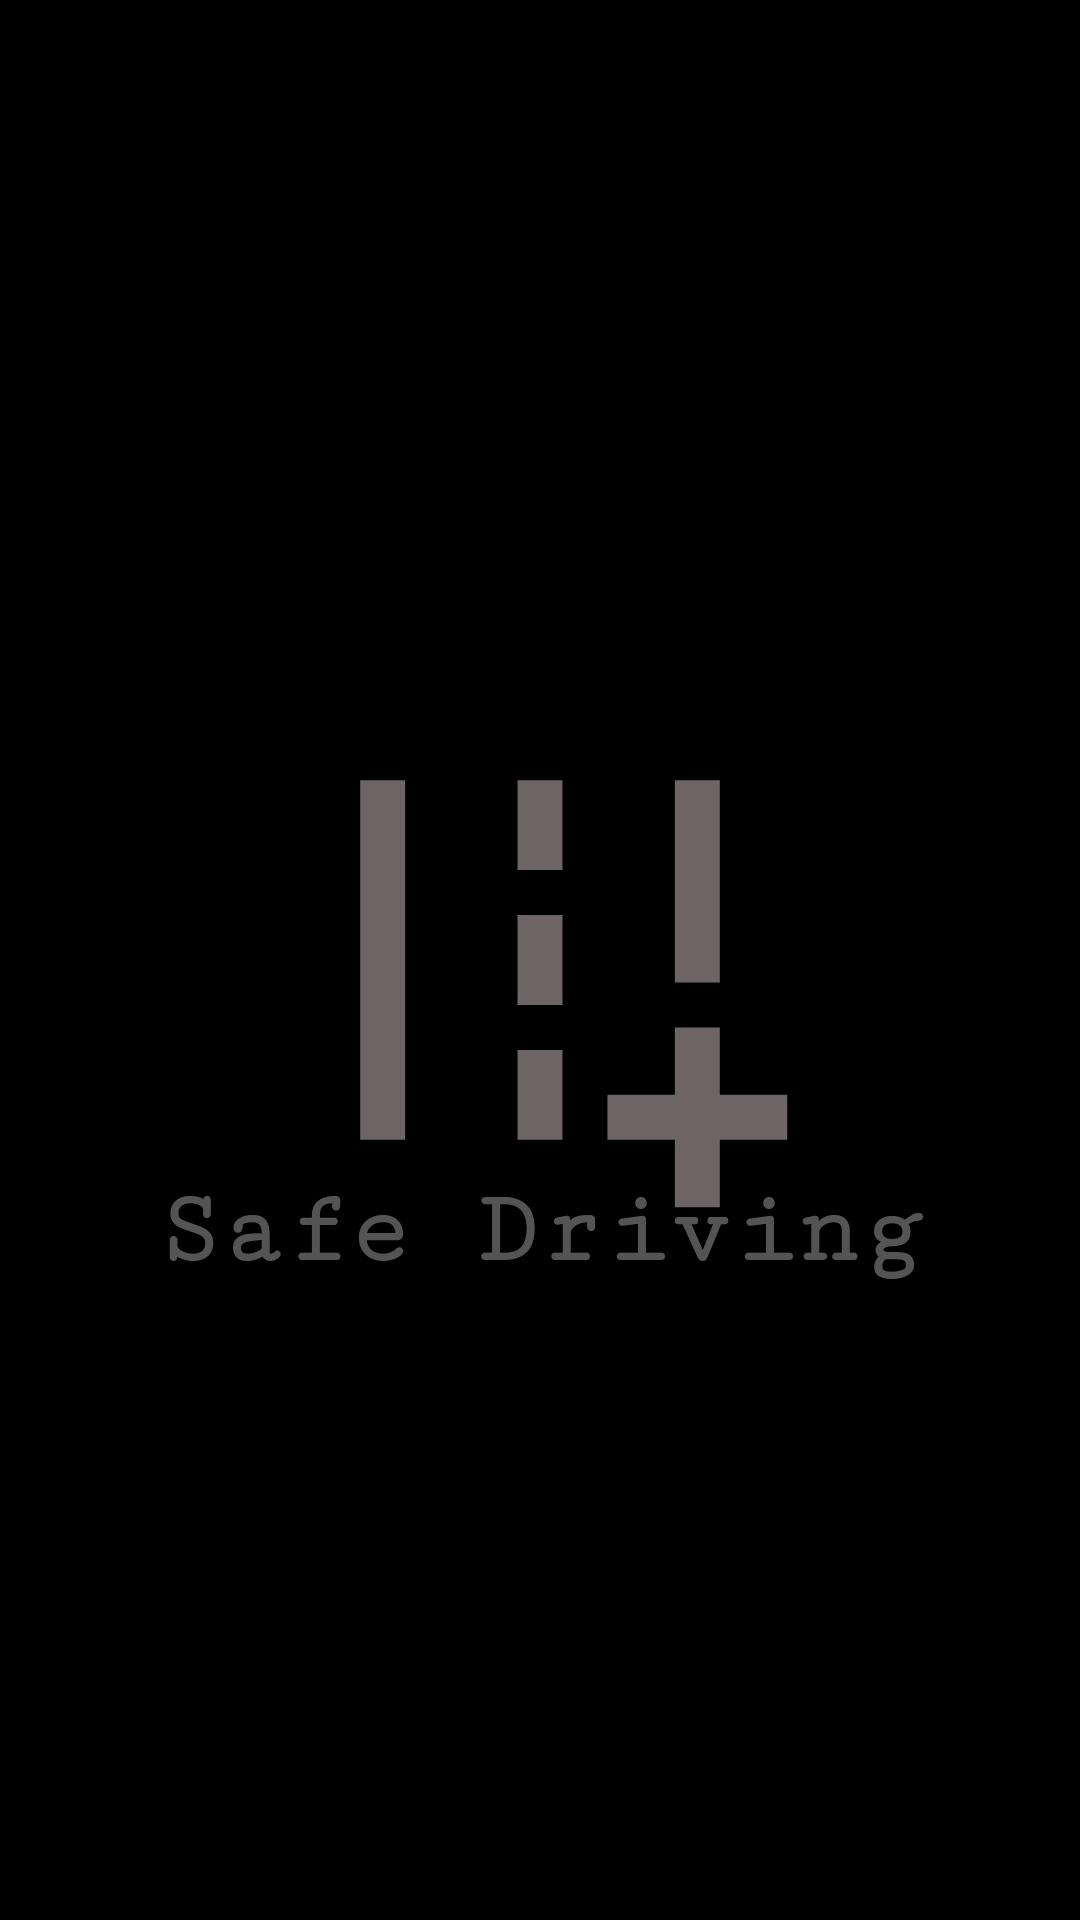

The Android layout XML behind this screen, and the referenced resources:
<!-- AndroidManifest.xml: application theme Theme.SafeDriving -->
<!-- res/layout/activity_splashscreen.xml -->
<?xml version="1.0" encoding="utf-8"?>
<androidx.constraintlayout.widget.ConstraintLayout xmlns:android="http://schemas.android.com/apk/res/android"
    xmlns:app="http://schemas.android.com/apk/res-auto"
    xmlns:tools="http://schemas.android.com/tools"
    android:layout_width="match_parent"
    android:layout_height="match_parent"
    android:background="@color/black"
    tools:context=".splashscreen">

    <ImageView
        android:id="@+id/icon"
        android:contentDescription="@string/app_name"
        android:layout_width="match_parent"
        android:layout_height="310dp"
        android:src="@drawable/icon"
        app:layout_constraintBottom_toBottomOf="parent"
        app:layout_constraintEnd_toEndOf="parent"
        app:layout_constraintStart_toStartOf="parent"
        app:layout_constraintTop_toTopOf="parent" />

    <TextView
        android:layout_width="match_parent"
        android:layout_height="wrap_content"
        android:layout_marginTop="15dp"
        android:textColor="#86A1A0A0"
        android:textSize="35sp"
        android:textAppearance="@style/TextAppearance.AppCompat.Large"
        android:text="Safe Driving"
        android:textAlignment="center"
        android:fontFamily="serif-monospace"
        android:textStyle="bold"
        app:layout_constraintBottom_toBottomOf="parent"
        app:layout_constraintEnd_toEndOf="parent"
        app:layout_constraintStart_toStartOf="parent"
        app:layout_constraintTop_toTopOf="@id/icon"
        android:gravity="center_horizontal" />

</androidx.constraintlayout.widget.ConstraintLayout>
<!-- resources referenced by this layout -->
<resources>
  <!-- drawable icon (drawable) -->
  <vector xmlns:android="http://schemas.android.com/apk/res/android"
      android:width="108dp"
      android:height="108dp"
      android:viewportWidth="108"
      android:viewportHeight="108"
      android:tint="#6D6565">
    <group android:scaleX="2.61"
        android:scaleY="2.61"
        android:translateX="22.68"
        android:translateY="22.68">
      <path
          android:fillColor="@android:color/white"
          android:pathData="M20,18l0,-3l-2,0l0,3l-3,0l0,2l3,0l0,3l2,0l0,-3l3,0l0,-2z"/>
      <path
          android:fillColor="@android:color/white"
          android:pathData="M18,4h2v9h-2z"/>
      <path
          android:fillColor="@android:color/white"
          android:pathData="M4,4h2v16h-2z"/>
      <path
          android:fillColor="@android:color/white"
          android:pathData="M11,4h2v4h-2z"/>
      <path
          android:fillColor="@android:color/white"
          android:pathData="M11,10h2v4h-2z"/>
      <path
          android:fillColor="@android:color/white"
          android:pathData="M11,16h2v4h-2z"/>
    </group>
  </vector>
  <string name="app_name">Safe Driving</string>
  <style name="Theme.SafeDriving" parent="Theme.MaterialComponents.DayNight.DarkActionBar">
          
          <item name="colorPrimary">@color/purple_500</item>
          <item name="colorPrimaryVariant">@color/purple_700</item>
          <item name="colorOnPrimary">@color/white</item>
          
          <item name="colorSecondary">@color/teal_200</item>
          <item name="colorSecondaryVariant">@color/teal_700</item>
          <item name="colorOnSecondary">@color/black</item>
          
          <item name="android:statusBarColor" tools:targetApi="l">?attr/colorPrimaryVariant</item>
          
      </style>
  <!-- not gathered from this repository: default colours our renderer supplied (Android Studio template values) -->
  <color name="purple_500">#FF6200EE</color>
  <color name="purple_700">#FF3700B3</color>
  <color name="teal_200">#FF03DAC5</color>
  <color name="teal_700">#FF018786</color>
  <color name="black">#FF000000</color>
  <color name="white">#FFFFFFFF</color>
</resources>
